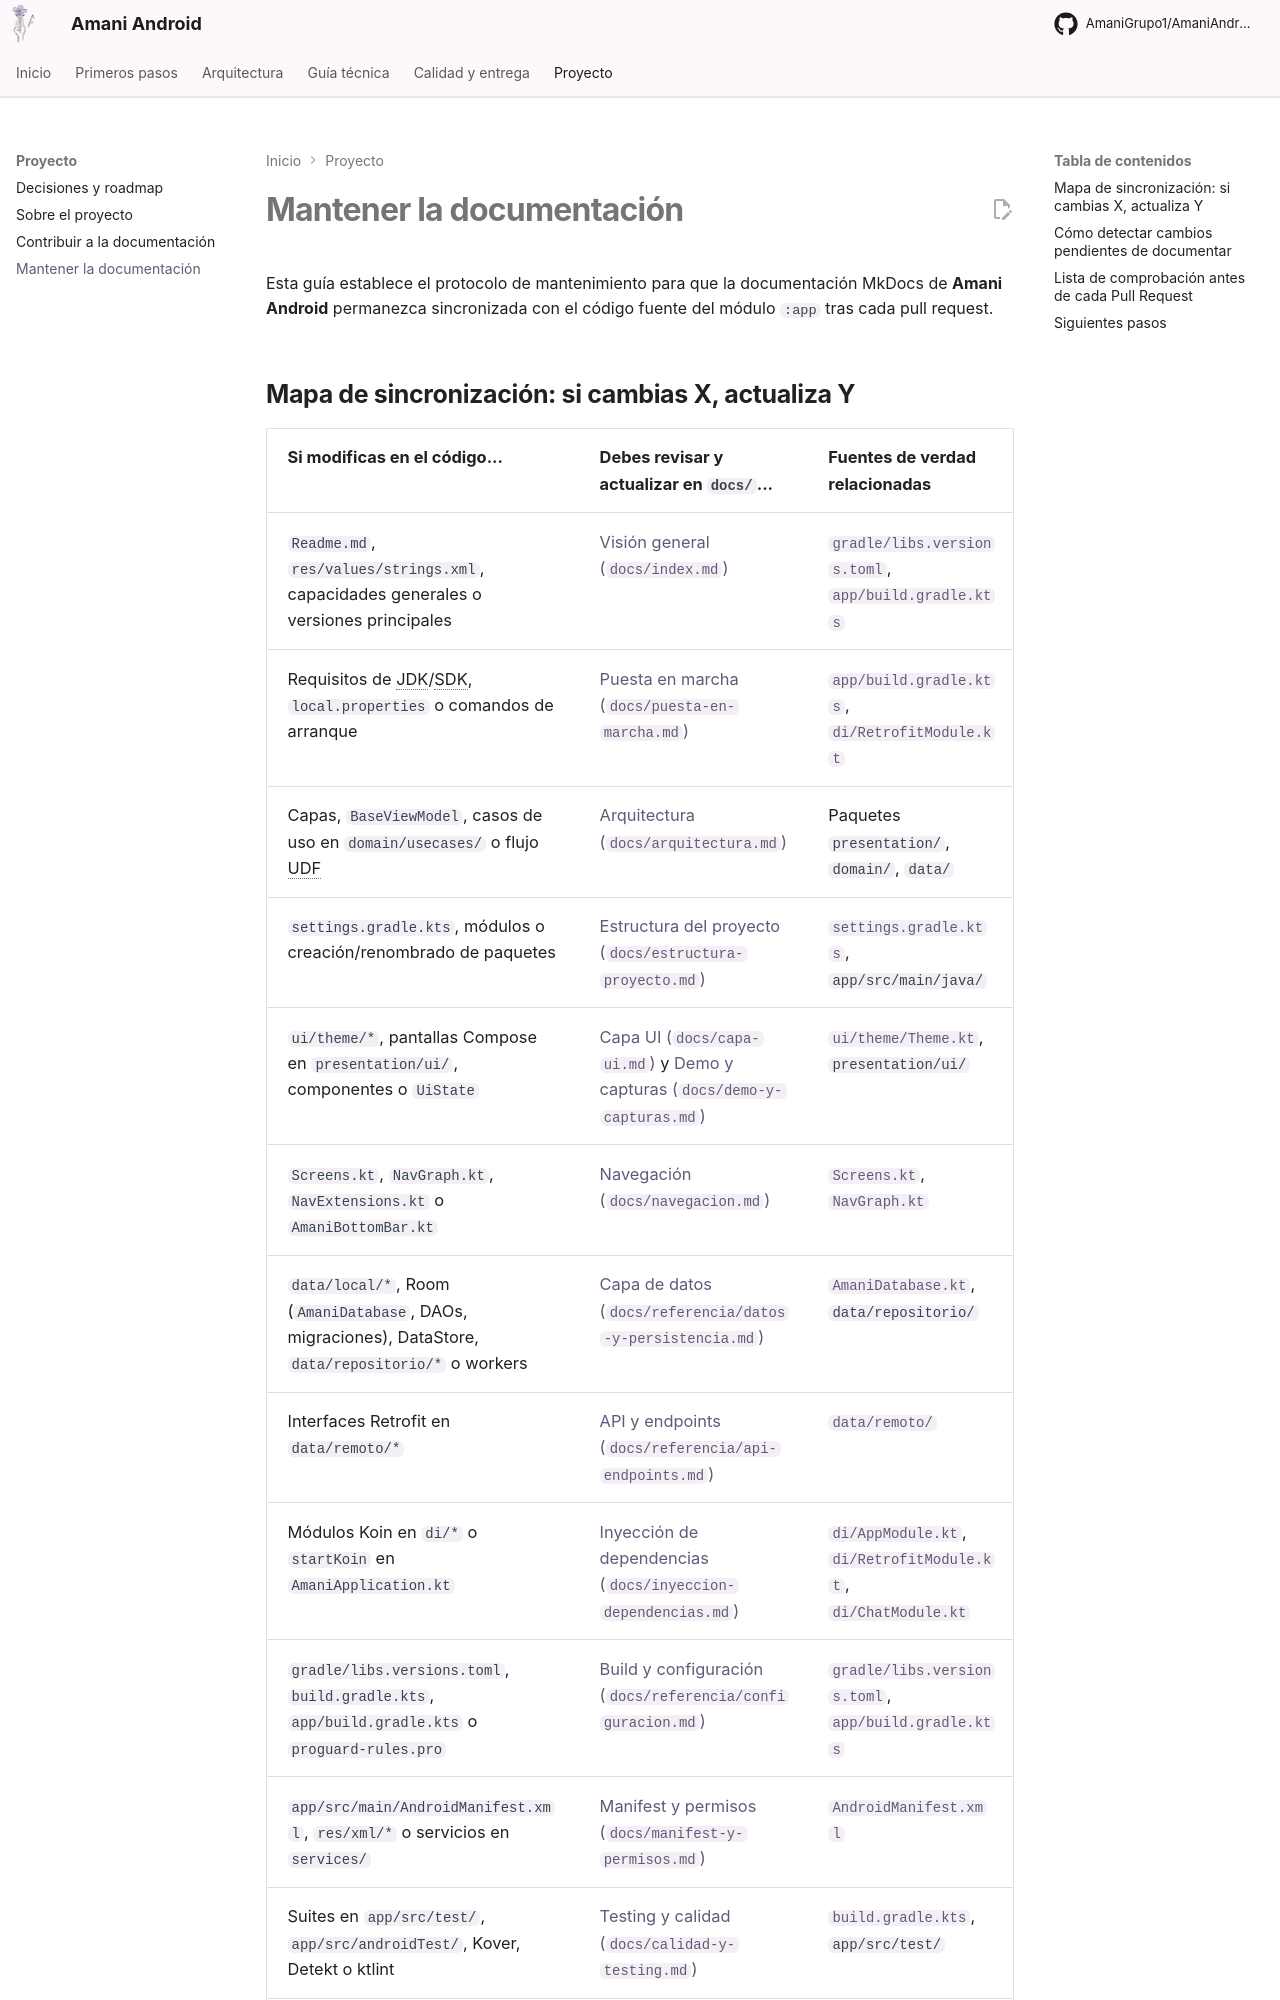

repository: AmaniGrupo1/AmaniAndroid · page: desarrollo/mantener-documentacion/index.html · generator: mkdocs

# Mantener la documentación

Esta guía establece el protocolo de mantenimiento para que la documentación MkDocs de **Amani Android** permanezca sincronizada con el código fuente del módulo `:app` tras cada pull request.
